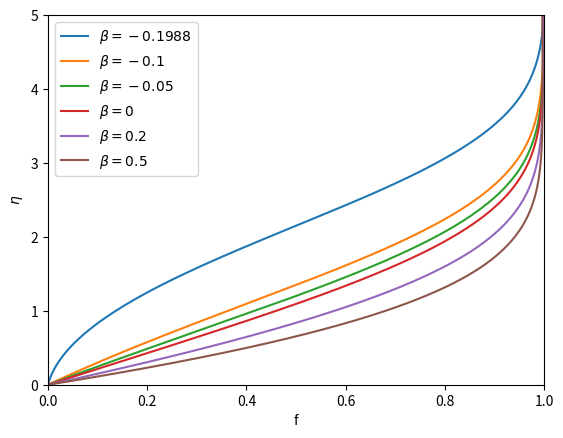

Source code (Python):
import numpy as np
import matplotlib.pyplot as plt
from scipy.integrate import solve_ivp

beta_list = [-0.1988, -0.1, -0.05, 0, 0.2, 0.5]
eta = np.linspace(0, 5, 5001)

def falkner_skan_differential_equation(eta, f, beta):
    return [f[1], f[2], -f[0] * f[2] - beta * (1 - f[1] ** 2)]

for beta in beta_list:
    f_init = [0, 0, 1]
    f, f_prime, f_double_prime = solve_ivp(falkner_skan_differential_equation, t_span=(0, 5), y0=f_init, args=(beta,), t_eval=eta, method='RK45').y
    while f_prime[-1] > 1:
        f_init[2] -= 0.001
        f, f_prime, f_double_prime = solve_ivp(falkner_skan_differential_equation, t_span=(0, 5), y0=f_init, args=(beta,), t_eval=eta, method='RK45').y
    plt.plot(f_prime[:len(eta)], eta, label=r"$\beta={}$".format(beta))
plt.xlabel('f'), plt.xlim(0,1), plt.ylim(0,5), plt.ylabel('$\eta$'), plt.legend(), plt.show()
